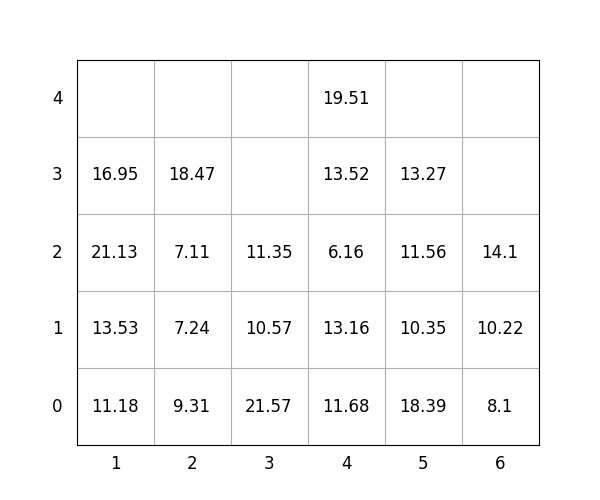

Values plotted in this chart, from the file beside it:
idx, loc_x, loc_y, loc_z, weight, group, score, seq, reloc, size(ft)
1, 1, 0, 0, 11.18, 1, 111.2, 0, 1.0, 20
2, 6, 0, 0, 8.1, 0, 8.1, 0, 0, 20
3, 3, 0, 0, 21.57, 3, 321.6, 0, 1.0, 20
4, 6, 0, 1, 10.22, 0, 10.22, 0, 0, 20
5, 6, 0, 2, 14.1, 3, 314.1, 0, 1.0, 20
6, 4, 0, 0, 11.68, 1, 111.7, 1, 1.0, 20
7, 1, 0, 1, 13.53, 0, 13.53, 2, 1.0, 20
8, 3, 0, 1, 10.57, 3, 310.6, 3, 1.0, 20
9, 4, 0, 1, 13.16, 1, 113.2, 4, 1.0, 20
10, 4, 0, 2, 6.16, 2, 206.2, 5, 1.0, 20
11, 5, 0, 0, 18.39, 1, 118.4, 6, 0, 20
12, 2, 0, 0, 9.31, 0, 9.31, 7, 1.0, 20
13, 5, 0, 1, 10.35, 3, 310.4, 8, 1.0, 20
14, 5, 0, 2, 11.56, 3, 311.6, 9, 1.0, 20
15, 5, 0, 3, 13.27, 2, 213.3, 10, 1, 20
16, 4, 0, 3, 13.52, 2, 213.5, 11, 1.0, 20
17, 2, 0, 1, 7.24, 0, 7.24, 12, 1.0, 20
18, 1, 0, 2, 21.13, 0, 21.13, 13, 1.0, 20
19, 4, 0, 4, 19.51, 1, 119.5, 14, 1.0, 20
20, 1, 0, 3, 16.95, 0, 16.95, 15, 1.0, 20
21, 3, 0, 2, 11.35, 3, 311.4, 16, 1.0, 20
22, 2, 0, 2, 7.11, 0, 7.11, 17, 1, 20
23, 2, 0, 3, 18.47, 1, 118.5, 18, 1.0, 20
